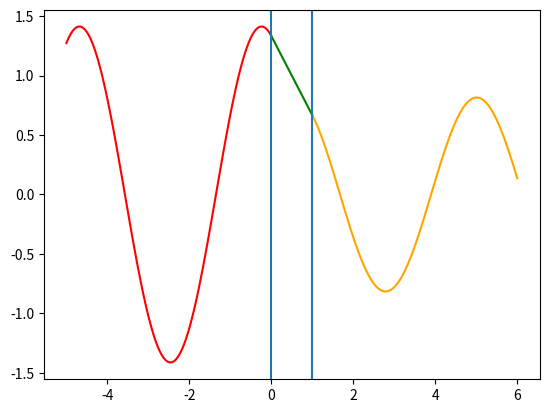

Recreate this plot in Python.

    # Created by YHY
    
import math
import cmath
import numpy as np
import matplotlib.pyplot as plt

e = math.e
#---------------
# m 电子质量
# h 普朗克常数/2pi
# E  粒子能量
# U0  势垒高度
# A1  粒子的入射波能量
# a   势垒宽度
# x1,x2,x3    x1<0 0<x2<a a<x3
# ---------------- 

def cal(m,h,E,U0,A1,a,x1,x2,x3):

    k1 = (2*m*E/h**2)**(1/2)
    k2 = (2*m*(E-U0)/h**2)**(1/2)        
    # temp = cmath.sin(1000j)
    A2 = 2*1j*(k1**2-k2**2)*cmath.sin(k2*a)*A1/( (k1-k2)**2*e**(a*k2*1j)-(k1+k2)**2*e**(-a*k2*1j) )
    B1 = 2*k1*(k1+k2)*e**(-1j*k2*a)*A1/( (k1+k2)**2*e**(-a*k2*1j)-(k1-k2)**2*e**(a*k2*1j) )
    B2 = 2*k1*(k1-k2)*e**(1j*k2*a)*A1/( (k1-k2)**2*e**(a*k2*1j)-(k1+k2)**2*e**(-a*k2*1j) )
    C = 4*k1*k2*e**(-1j*k1*a)*A1/( (k1+k2)**2*e**(-1j*k2*a) - (k1-k2)**2*e**(1j*k2*a) )

    phi1 = A1*e**(1j*k1*x1) + A2*e**(-1j*k1*x1)
    phi2 = B1*e**(1j*k2*x2) + B2*e**(-1j*k2*x2)
    phi3 = C*e**(1j*k1*x3)
    
    T = abs(C)**2/abs(A1)**2   #透射率
    R = abs(A2)**2/abs(A1)**2  #反射率

    plt.plot(x1,phi1,'r',x2,phi2,'g',x3,phi3,'orange')
    # plt.scatter(x1,phi1)
    # plt.scatter(x2,phi2)
    # plt.scatter(x3,phi3)
    plt.axvline(0)
    plt.axvline(a)
    
    plt.show()
    
    return


step = 100

m = 9.1e-31
h = 1.05457266e-34
E = h**2/m
U0 = 1.00001*E
a = 1
A1 = 1
x1 = np.linspace(-5,0,step)
x2 = np.linspace(0,a,step)
x3 = np.linspace(a,6,step)
cal(m,h,E,U0,A1,a,x1,x2,x3)
# cal1(m,h,E,U0,A1,a,x1,x2,x3)
